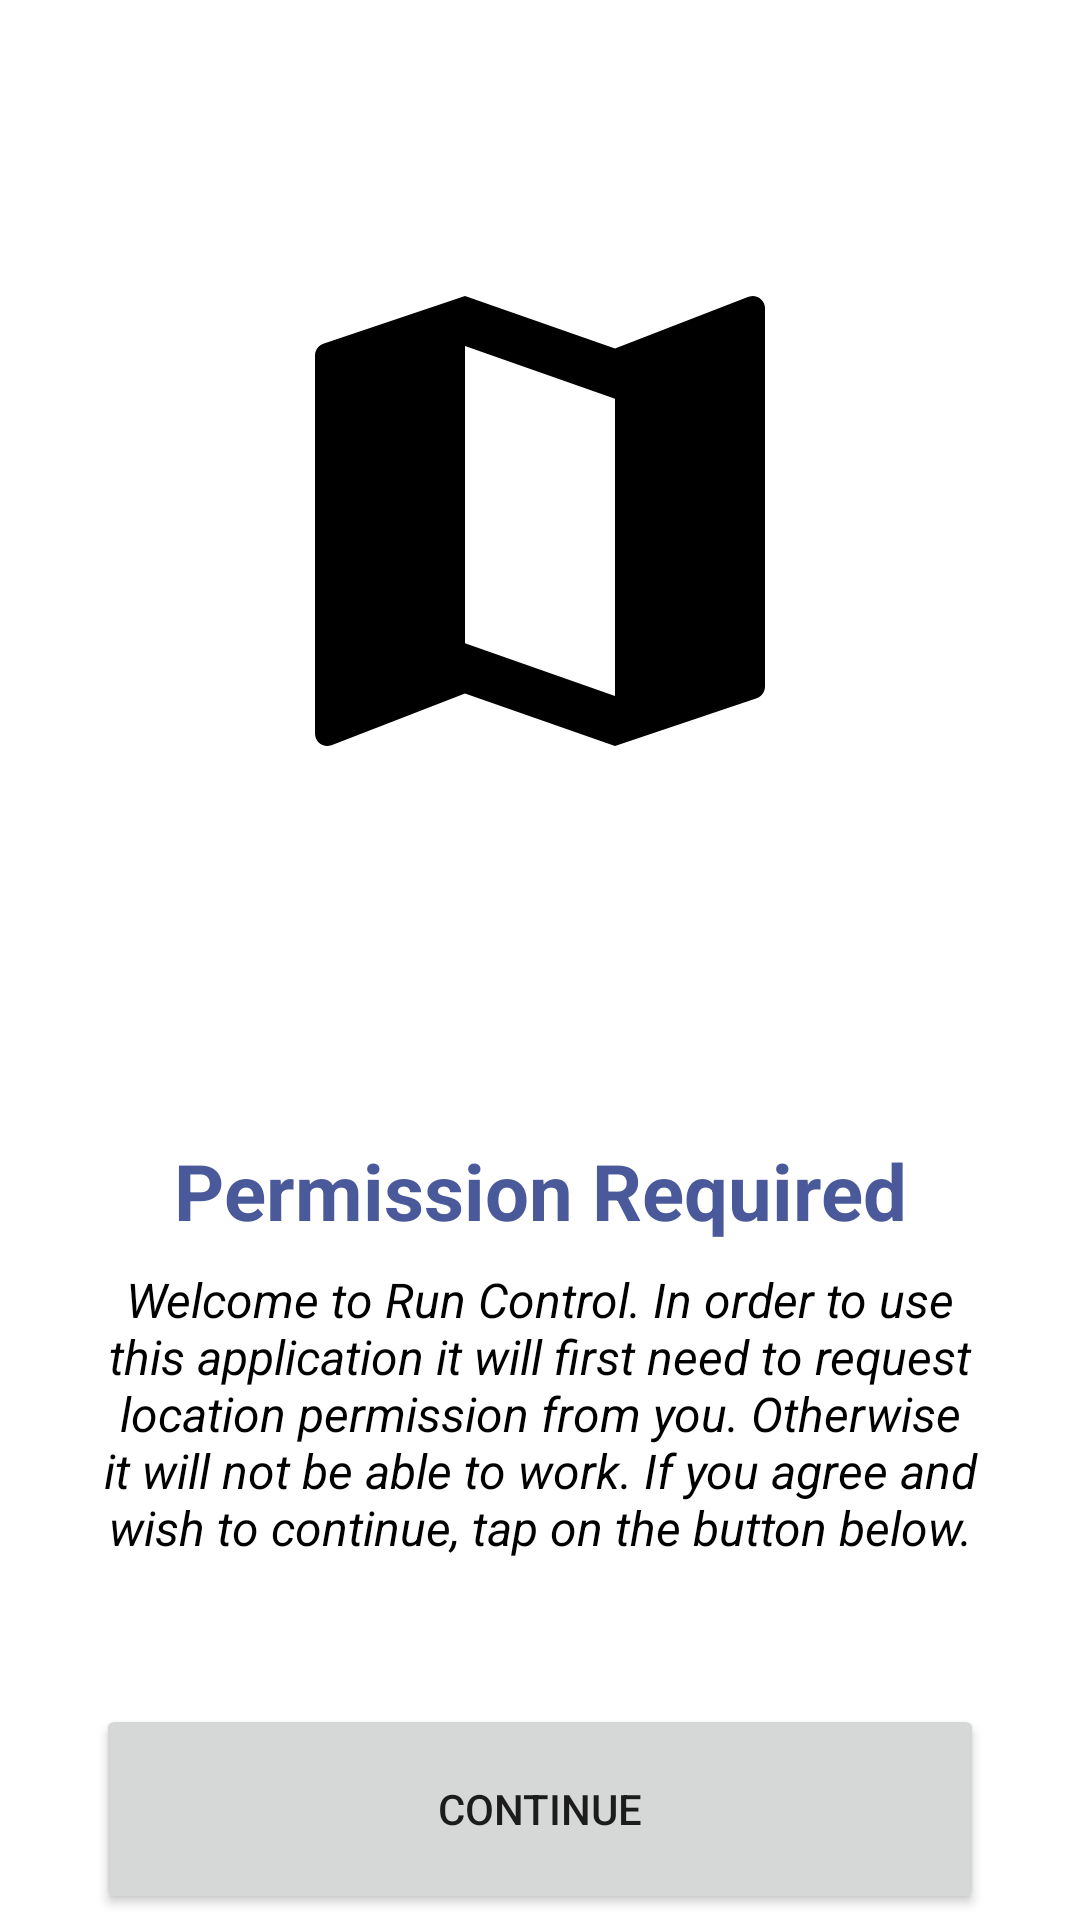

Write the Android layout XML for this screen, with the resource values it uses.
<!-- AndroidManifest.xml: application theme Theme.RunControl -->
<!-- res/layout/fragment_permission.xml -->
<?xml version="1.0" encoding="utf-8"?>
<layout xmlns:android="http://schemas.android.com/apk/res/android"
    xmlns:app="http://schemas.android.com/apk/res-auto"
    xmlns:tools="http://schemas.android.com/tools">

    <data>

    </data>

    <androidx.constraintlayout.widget.ConstraintLayout
        android:layout_width="match_parent"
        android:layout_height="match_parent"
        tools:context=".ui.permission.PermissionFragment">

        <ImageView
            android:id="@+id/imageView"
            android:layout_width="wrap_content"
            android:layout_height="wrap_content"
            android:layout_marginStart="32dp"
            android:layout_marginEnd="32dp"
            android:layout_marginBottom="32dp"
            android:src="@drawable/ic_map"
            app:layout_constraintBottom_toTopOf="@+id/welcome_textView"
            app:layout_constraintEnd_toEndOf="parent"
            app:layout_constraintStart_toStartOf="parent"
            app:layout_constraintTop_toTopOf="parent"
            app:tint="@color/black" />

        <TextView
            android:id="@+id/welcome_textView"
            android:layout_width="0dp"
            android:layout_height="wrap_content"
            android:layout_marginStart="32dp"
            android:layout_marginEnd="32dp"
            android:layout_marginBottom="8dp"
            android:text="@string/permission_required"
            android:textAlignment="center"
            android:textColor="@color/colorPrimaryDark"
            android:textSize="26sp"
            android:textStyle="bold"
            app:layout_constraintBottom_toTopOf="@+id/permissionDescription_textView"
            app:layout_constraintEnd_toEndOf="parent"
            app:layout_constraintStart_toStartOf="parent" />

        <TextView
            android:id="@+id/permissionDescription_textView"
            android:layout_width="0dp"
            android:layout_height="wrap_content"
            android:layout_marginStart="32dp"
            android:layout_marginEnd="32dp"
            android:layout_marginBottom="48dp"
            android:text="@string/permission_description"
            android:textAlignment="center"
            android:textColor="@color/black"
            android:textSize="16sp"
            android:textStyle="italic"
            app:layout_constraintBottom_toTopOf="@+id/continue_btn"
            app:layout_constraintEnd_toEndOf="parent"
            app:layout_constraintStart_toStartOf="parent" />

        <Button
            android:id="@+id/continue_btn"
            android:layout_width="0dp"
            android:layout_height="70dp"
            android:layout_marginStart="32dp"
            android:layout_marginEnd="32dp"
            android:layout_marginBottom="2dp"
            android:text="@string/continue_btn"
            app:layout_constraintBottom_toBottomOf="parent"
            app:layout_constraintEnd_toEndOf="parent"
            app:layout_constraintStart_toStartOf="parent" />


    </androidx.constraintlayout.widget.ConstraintLayout>
</layout>
<!-- resources referenced by this layout -->
<resources>
  <color name="black">#FF000000</color>
  <color name="colorPrimaryDark">#49599a</color>
  <!-- drawable ic_map (drawable) -->
  <vector android:height="200dp" android:tint="#000000"
      android:viewportHeight="24" android:viewportWidth="24"
      android:width="200dp" xmlns:android="http://schemas.android.com/apk/res/android">
      <path android:fillColor="@android:color/white" android:pathData="M20.5,3l-0.16,0.03L15,5.1 9,3 3.36,4.9c-0.21,0.07 -0.36,0.25 -0.36,0.48V20.5c0,0.28 0.22,0.5 0.5,0.5l0.16,-0.03L9,18.9l6,2.1 5.64,-1.9c0.21,-0.07 0.36,-0.25 0.36,-0.48V3.5c0,-0.28 -0.22,-0.5 -0.5,-0.5zM15,19l-6,-2.11V5l6,2.11V19z"/>
  </vector>
  <string name="continue_btn">Continue</string>
  <string name="permission_description">Welcome to Run Control. In order to use this application it will first need to request location permission from you. Otherwise it will not be able to work. If you agree and wish to continue, tap on the button below.</string>
  <string name="permission_required">Permission Required</string>
  <style name="Theme.RunControl" parent="Theme.MaterialComponents.DayNight">
          
          <item name="colorPrimary">@color/colorPrimary</item>
          <item name="colorPrimaryVariant">@color/colorPrimaryDark</item>
          <item name="colorOnPrimary">@color/white</item>
          
          <item name="colorSecondary">@color/colorSecondary</item>
          <item name="colorSecondaryVariant">@color/colorSecondaryDark</item>
          <item name="colorOnSecondary">@color/black</item>
          
          <item name="android:statusBarColor">?attr/colorPrimary</item>
          
          <item name="bottomSheetDialogTheme">@style/CustomBottomSheetDialog</item>
  
          <item name="android:navigationBarColor">@color/white</item>
          <item name="android:windowLightNavigationBar" tools:targetApi="o_mr1">true</item>
          <item name="android:navigationBarDividerColor" tools:targetApi="o_mr1">@color/mediumGray</item>
      </style>
  <color name="colorPrimary">#6f79a8</color>
  <color name="white">#FFFFFFFF</color>
  <color name="colorSecondary">#90caf9</color>
  <color name="colorSecondaryDark">#5d99c6</color>
  <style name="CustomBottomSheetDialog" parent="@style/ThemeOverlay.MaterialComponents.BottomSheetDialog">
          <item name="cornerFamily">rounded</item>
          <item name="cornerSizeTopLeft">16dp</item>
          <item name="cornerSizeTopRight">16dp</item>
          <item name="cornerSizeBottomLeft">0dp</item>
          <item name="cornerSizeBottomRight">0dp</item>
      </style>
  <color name="mediumGray">#D1D1D1</color>
</resources>
